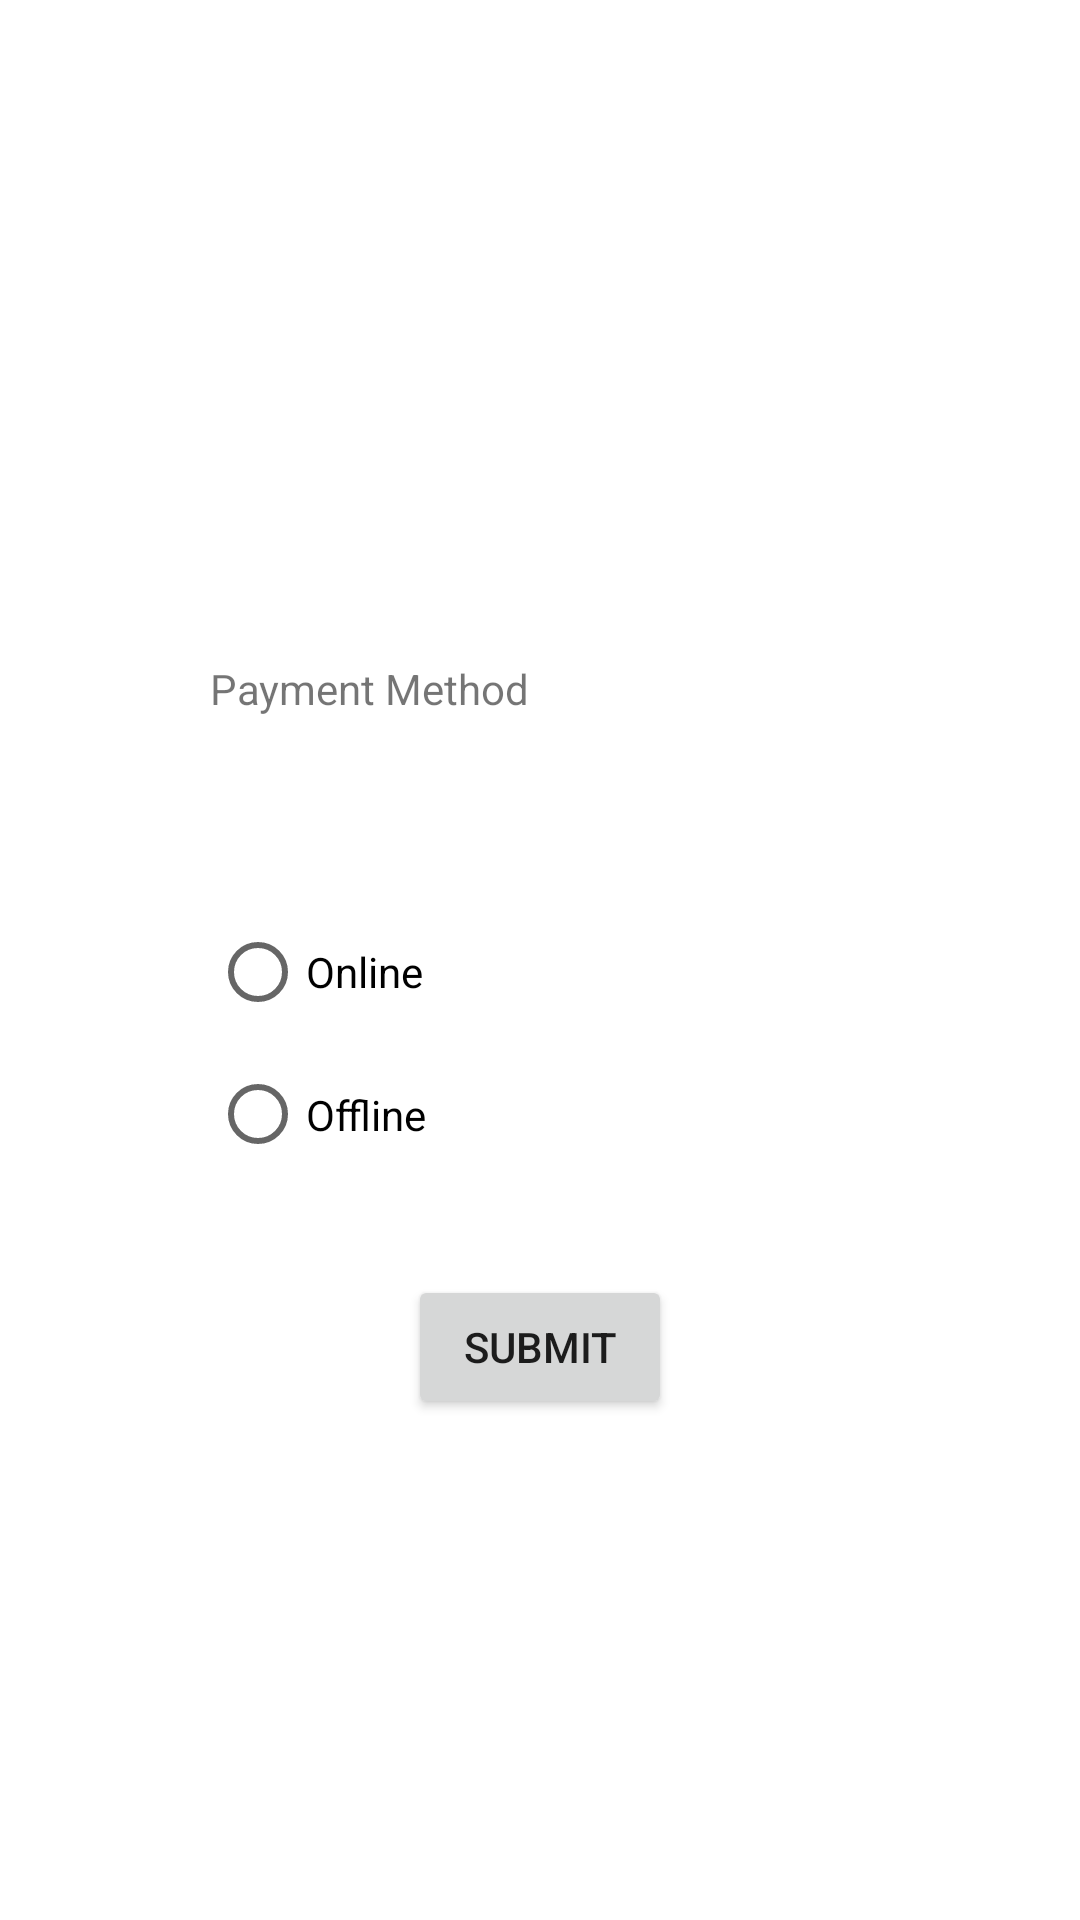

The Android layout XML behind this screen, and the referenced resources:
<!-- AndroidManifest.xml: application theme Theme.AIMallApp -->
<!-- res/layout/activity_pay_mode.xml -->
<?xml version="1.0" encoding="utf-8"?>
<androidx.constraintlayout.widget.ConstraintLayout xmlns:android="http://schemas.android.com/apk/res/android"
    xmlns:app="http://schemas.android.com/apk/res-auto"
    xmlns:tools="http://schemas.android.com/tools"
    android:layout_width="match_parent"
    android:layout_height="match_parent"
    tools:context=".pay_mode">

    <TextView
        android:id="@+id/textView34"
        android:layout_width="220dp"
        android:layout_height="40dp"
        android:layout_marginStart="29dp"
        android:layout_marginTop="220dp"
        android:layout_marginEnd="29dp"
        android:text="Payment Method"
        app:layout_constraintEnd_toEndOf="parent"
        app:layout_constraintStart_toStartOf="parent"
        app:layout_constraintTop_toTopOf="parent" />

    <RadioGroup
        android:id="@+id/radioGroup3"
        android:layout_width="220dp"
        android:layout_height="95dp"
        android:layout_marginStart="29dp"
        android:layout_marginTop="40dp"
        android:layout_marginEnd="29dp"
        app:layout_constraintEnd_toEndOf="parent"
        app:layout_constraintStart_toStartOf="parent"
        app:layout_constraintTop_toBottomOf="@+id/textView34">

        <RadioButton
            android:id="@+id/radioButton3"
            android:layout_width="match_parent"
            android:layout_height="wrap_content"
            android:text="Online" />

        <RadioButton
            android:id="@+id/radioButton4"
            android:layout_width="match_parent"
            android:layout_height="wrap_content"
            android:text="Offline" />
    </RadioGroup>

    <Button
        android:id="@+id/button10"
        android:layout_width="wrap_content"
        android:layout_height="wrap_content"
        android:layout_marginStart="150dp"
        android:layout_marginTop="30dp"
        android:layout_marginEnd="150dp"
        android:text="Submit"
        app:layout_constraintEnd_toEndOf="parent"
        app:layout_constraintStart_toStartOf="parent"
        app:layout_constraintTop_toBottomOf="@+id/radioGroup3" />
</androidx.constraintlayout.widget.ConstraintLayout>
<!-- resources referenced by this layout -->
<resources>
  <style name="Theme.AIMallApp" parent="Theme.MaterialComponents.DayNight.DarkActionBar">
          
          <item name="colorPrimary">@color/purple_500</item>
          <item name="colorPrimaryVariant">@color/purple_700</item>
          <item name="colorOnPrimary">@color/white</item>
          
          <item name="colorSecondary">@color/teal_200</item>
          <item name="colorSecondaryVariant">@color/teal_700</item>
          <item name="colorOnSecondary">@color/black</item>
          
          <item name="android:statusBarColor">?attr/colorPrimaryVariant</item>
          
      </style>
  <color name="purple_500">#FF000000</color>
  <color name="purple_700">#FF000000</color>
  <color name="white">#FFFFFFFF</color>
  <color name="teal_200">#FF000000</color>
  <color name="teal_700">#FF018786</color>
  <color name="black">#FF000000</color>
</resources>
